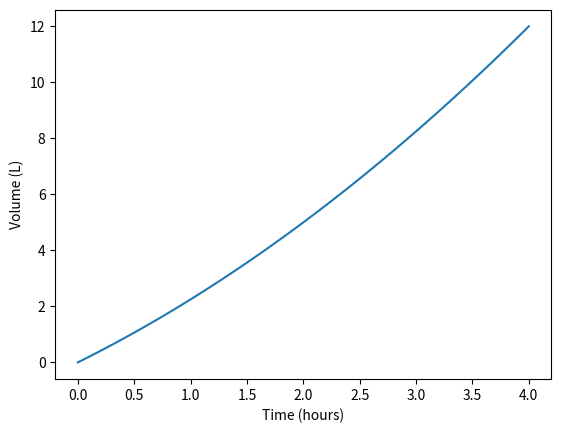

Python code for this plot:
from scipy.integrate import quad
import numpy as np
import matplotlib.pyplot as plt
rate = lambda t: 2 + 0.5*t
A = lambda x: quad(rate, 0, x)[0]
x = np.linspace(0, 4, 101)
plt.plot(x, [A(z) for z in x])
plt.xlabel("Time (hours)"); plt.ylabel("Volume (L)")
plt.show()
h = 1e-4
print("Volume:", A(4), "L")
print("Derivative estimate:", (A(2+h)-A(2-h))/(2*h))
print("Rate:", rate(2), "L/hour")
